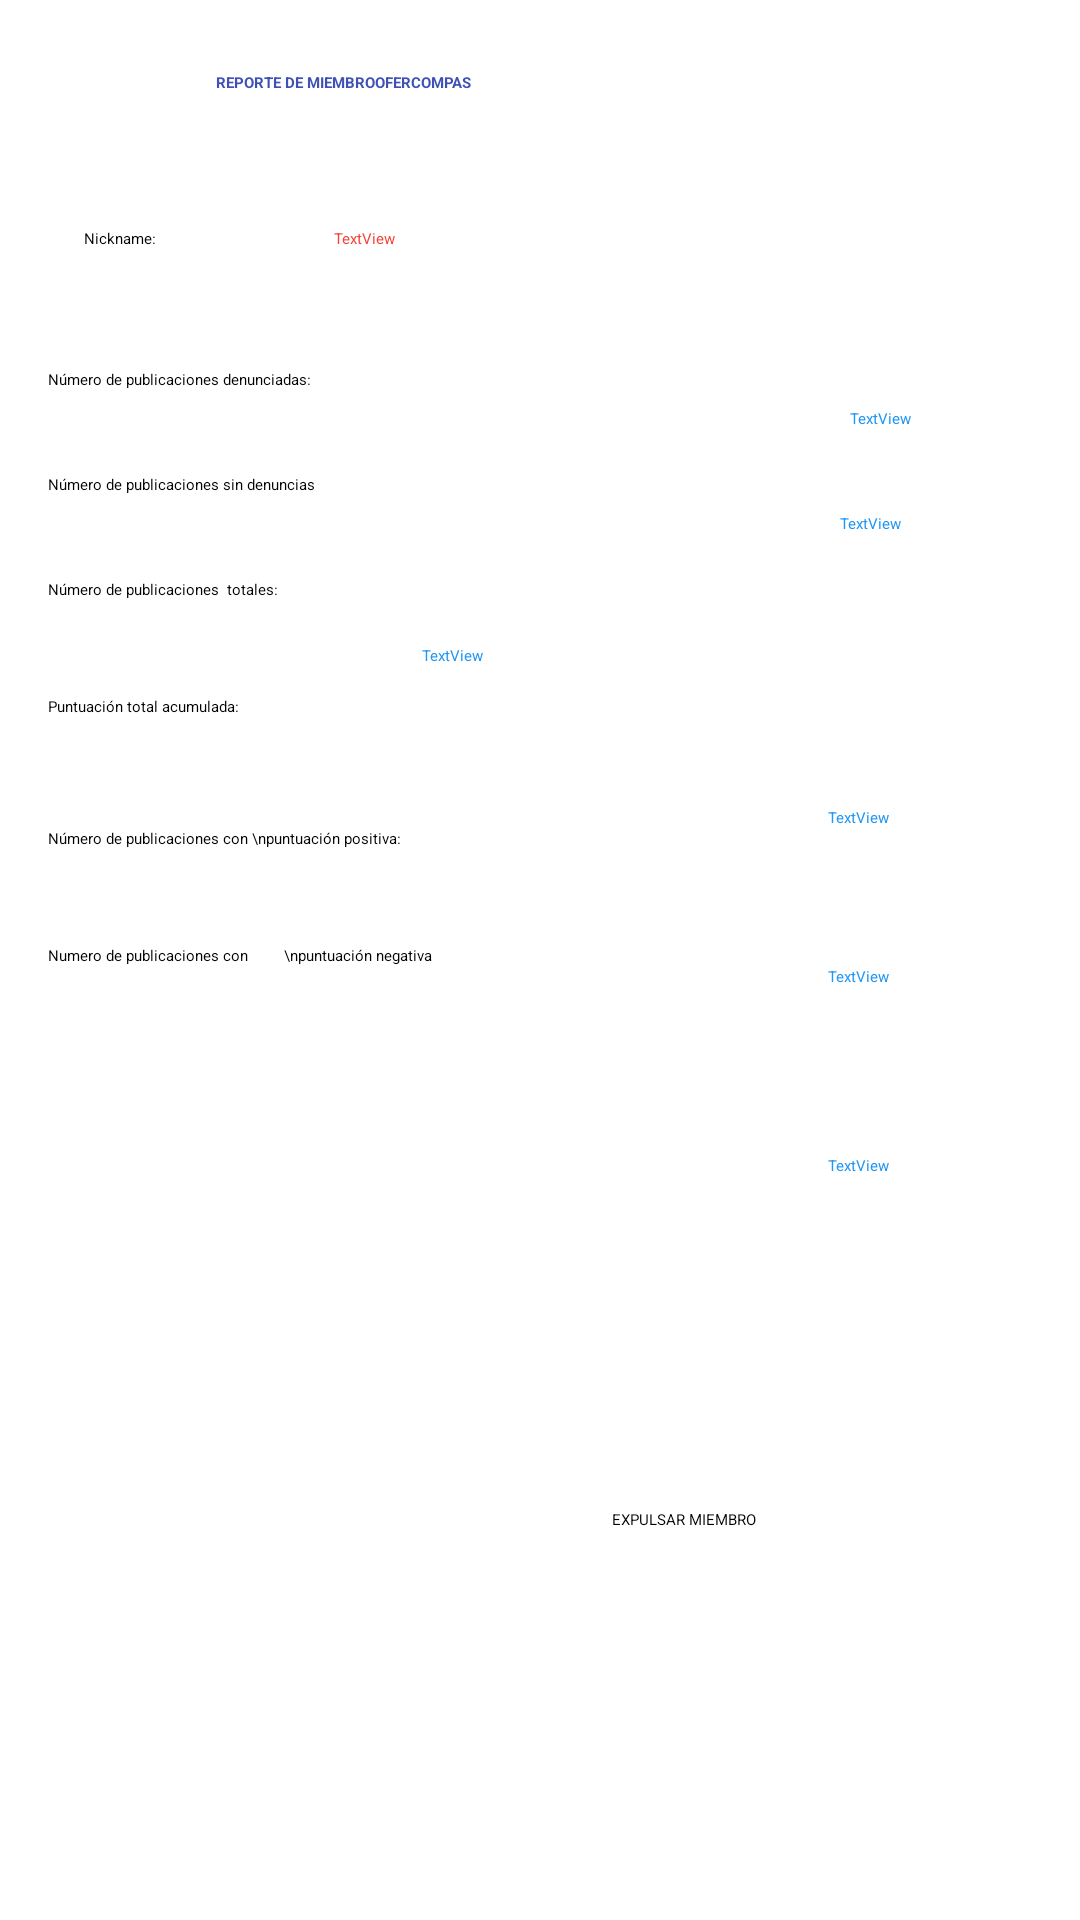

Write the Android layout XML for this screen, with the resource values it uses.
<!-- AndroidManifest.xml: application theme Theme.Recycler -->
<!-- res/layout/activity_detail_reporte_miembro.xml -->
<?xml version="1.0" encoding="utf-8"?>
<androidx.constraintlayout.widget.ConstraintLayout xmlns:android="http://schemas.android.com/apk/res/android"
    xmlns:app="http://schemas.android.com/apk/res-auto"
    xmlns:tools="http://schemas.android.com/tools"
    android:layout_width="match_parent"
    android:layout_height="match_parent"
    tools:context=".DetailReporteMiembro">

    <TextView
        android:id="@+id/textView8"
        android:layout_width="wrap_content"
        android:layout_height="wrap_content"
        android:layout_marginStart="28dp"
        android:layout_marginTop="76dp"
        android:text="Nickname:"
        app:layout_constraintStart_toStartOf="parent"
        app:layout_constraintTop_toTopOf="parent" />

    <TextView
        android:id="@+id/txtNickNameDenunciado"
        android:layout_width="wrap_content"
        android:layout_height="wrap_content"
        android:layout_marginTop="76dp"
        android:layout_marginEnd="228dp"
        android:text="TextView"
        android:textColor="#F44336"
        app:layout_constraintEnd_toEndOf="parent"
        app:layout_constraintTop_toTopOf="parent" />

    <TextView
        android:id="@+id/textView11"
        android:layout_width="wrap_content"
        android:layout_height="wrap_content"
        android:layout_marginStart="16dp"
        android:layout_marginTop="40dp"
        android:text="Número de publicaciones denunciadas: "
        app:layout_constraintStart_toStartOf="parent"
        app:layout_constraintTop_toBottomOf="@+id/txtNickNameDenunciado" />

    <TextView
        android:id="@+id/txtNumPubDen"
        android:layout_width="wrap_content"
        android:layout_height="wrap_content"
        android:layout_marginTop="136dp"
        android:layout_marginEnd="56dp"
        android:text="TextView"
        android:textColor="#2196F3"
        app:layout_constraintEnd_toEndOf="parent"
        app:layout_constraintTop_toTopOf="parent" />

    <TextView
        android:id="@+id/textView10"
        android:layout_width="wrap_content"
        android:layout_height="wrap_content"
        android:layout_marginStart="16dp"
        android:layout_marginTop="28dp"
        android:text="Número de publicaciones sin denuncias"
        app:layout_constraintStart_toStartOf="parent"
        app:layout_constraintTop_toBottomOf="@+id/textView11" />

    <TextView
        android:id="@+id/textView12"
        android:layout_width="wrap_content"
        android:layout_height="wrap_content"
        android:layout_marginStart="16dp"
        android:layout_marginTop="28dp"
        android:text="Número de publicaciones  totales:"
        app:layout_constraintStart_toStartOf="parent"
        app:layout_constraintTop_toBottomOf="@+id/textView10" />

    <TextView
        android:id="@+id/textView13"
        android:layout_width="wrap_content"
        android:layout_height="wrap_content"
        android:layout_marginStart="16dp"
        android:layout_marginTop="32dp"
        android:text="Puntuación total acumulada:"
        app:layout_constraintStart_toStartOf="parent"
        app:layout_constraintTop_toBottomOf="@+id/textView12" />

    <TextView
        android:id="@+id/textView14"
        android:layout_width="wrap_content"
        android:layout_height="wrap_content"
        android:layout_marginStart="16dp"
        android:layout_marginTop="44dp"
        android:text="Número de publicaciones con \npuntuación positiva:"
        app:layout_constraintStart_toStartOf="parent"
        app:layout_constraintTop_toTopOf="@+id/textView13" />

    <TextView
        android:id="@+id/textView15"
        android:layout_width="212dp"
        android:layout_height="52dp"
        android:layout_marginStart="16dp"
        android:layout_marginTop="32dp"
        android:text="Numero de publicaciones con
        \npuntuación negativa"
        app:layout_constraintStart_toStartOf="parent"
        app:layout_constraintTop_toBottomOf="@+id/textView14" />

    <TextView
        android:id="@+id/txtPublicacionesSinDenuncias"
        android:layout_width="wrap_content"
        android:layout_height="wrap_content"
        android:layout_marginStart="264dp"
        android:layout_marginTop="28dp"
        android:text="TextView"
        android:textColor="#2196F3"
        app:layout_constraintStart_toStartOf="@+id/textView10"
        app:layout_constraintTop_toBottomOf="@+id/txtNumPubDen" />

    <TextView
        android:id="@+id/txtPublicacionesTotales"
        android:layout_width="wrap_content"
        android:layout_height="wrap_content"
        android:layout_marginStart="48dp"
        android:layout_marginTop="44dp"
        android:text="TextView"
        android:textColor="#2196F3"
        app:layout_constraintStart_toEndOf="@+id/textView12"
        app:layout_constraintTop_toTopOf="@+id/txtPublicacionesSinDenuncias" />

    <TextView
        android:id="@+id/txtPuntuacionTotal"
        android:layout_width="wrap_content"
        android:layout_height="wrap_content"
        android:layout_marginStart="260dp"
        android:layout_marginTop="54dp"
        android:text="TextView"
        android:textColor="#2196F3"
        app:layout_constraintStart_toStartOf="@+id/textView13"
        app:layout_constraintTop_toTopOf="@+id/txtPublicacionesTotales" />

    <TextView
        android:id="@+id/txtPublicacionesPositivas"
        android:layout_width="wrap_content"
        android:layout_height="wrap_content"
        android:layout_marginStart="260dp"
        android:layout_marginTop="53dp"
        android:text="TextView"
        android:textColor="#2196F3"
        app:layout_constraintStart_toStartOf="@+id/textView14"
        app:layout_constraintTop_toTopOf="@+id/txtPuntuacionTotal" />

    <TextView
        android:id="@+id/txtPublicacionesNegativas"
        android:layout_width="wrap_content"
        android:layout_height="wrap_content"
        android:layout_marginStart="260dp"
        android:layout_marginTop="56dp"
        android:text="TextView"
        android:textColor="#2196F3"
        app:layout_constraintStart_toStartOf="@+id/textView15"
        app:layout_constraintTop_toBottomOf="@+id/txtPublicacionesPositivas" />

    <Button
        android:id="@+id/buttonExpulsarMiembro"
        android:layout_width="wrap_content"
        android:layout_height="wrap_content"
        android:layout_marginTop="136dp"
        android:layout_marginEnd="108dp"
        android:text="EXPULSAR MIEMBRO"
        app:layout_constraintEnd_toEndOf="parent"
        app:layout_constraintTop_toBottomOf="@+id/textView15"
        android:onClick="clicExpulsarMiembro"
        />

    <TextView
        android:id="@+id/textView21"
        android:layout_width="wrap_content"
        android:layout_height="wrap_content"
        android:layout_marginStart="72dp"
        android:layout_marginTop="24dp"
        android:text="REPORTE DE MIEMBROOFERCOMPAS"
        android:textColor="#3F51B5"
        android:textStyle="bold"
        app:layout_constraintStart_toStartOf="parent"
        app:layout_constraintTop_toTopOf="parent" />
</androidx.constraintlayout.widget.ConstraintLayout>
<!-- resources referenced by this layout -->
<resources>

</resources>
